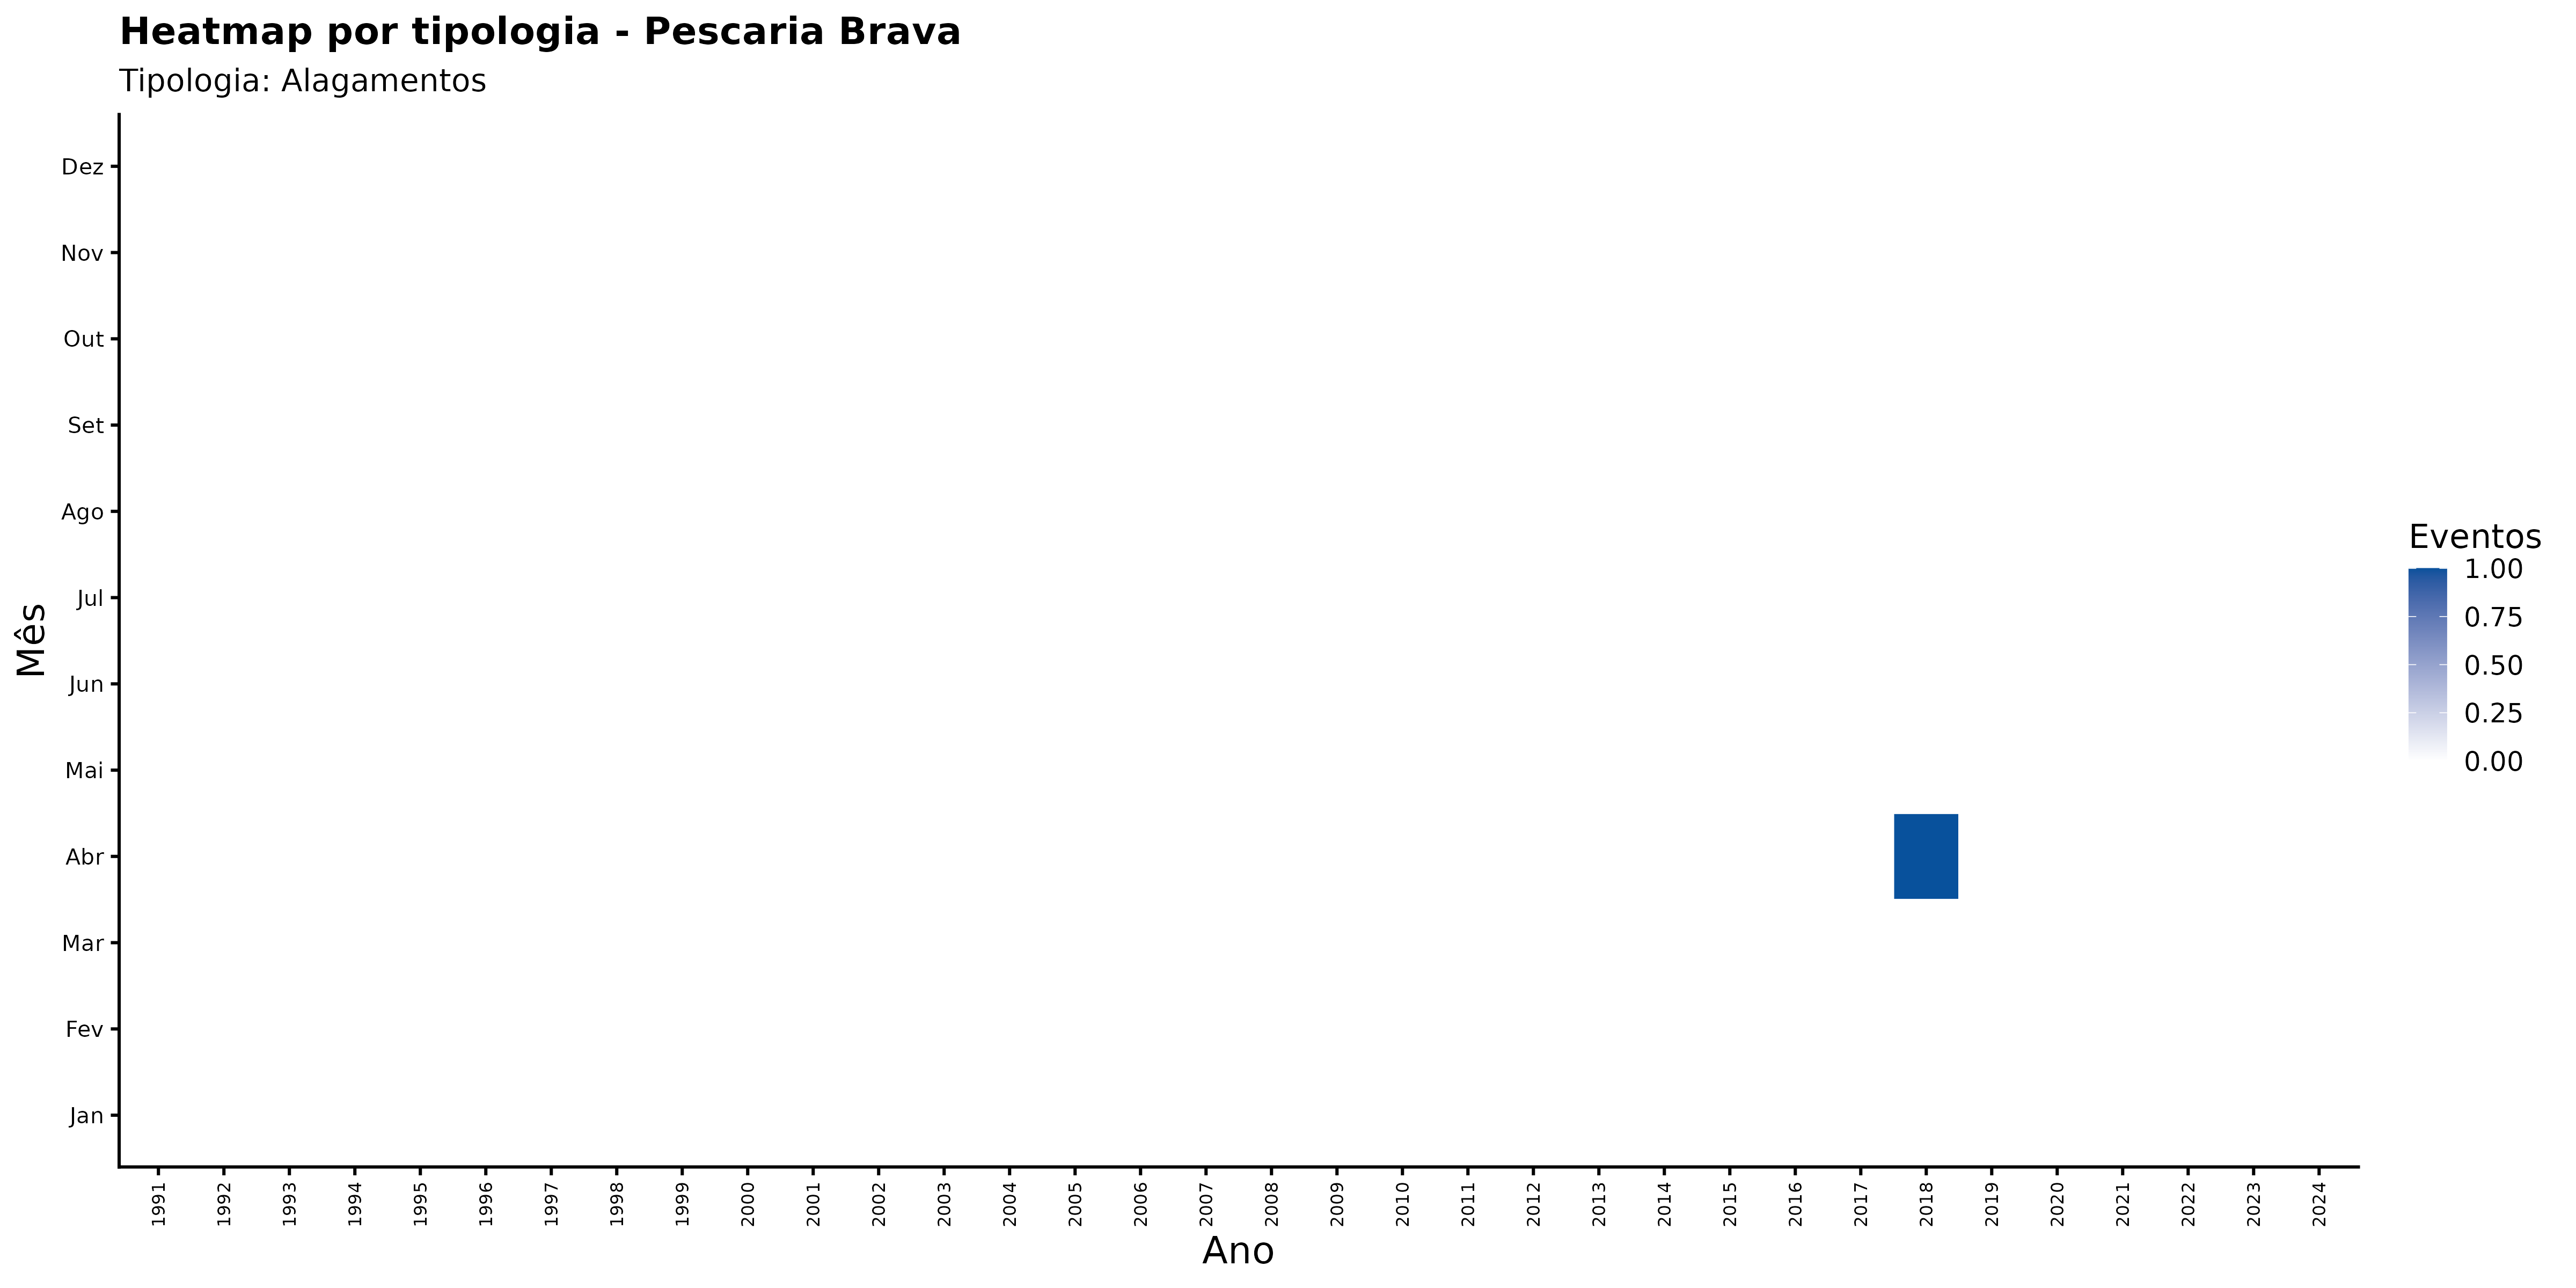

The file beside this chart, header and first rows:
ano, mes_nome, nome_municipio, categoria_evento, n_eventos
1991, Abr, Pescaria Brava, Alagamentos, 0
1991, Ago, Pescaria Brava, Alagamentos, 0
1991, Dez, Pescaria Brava, Alagamentos, 0
1991, Fev, Pescaria Brava, Alagamentos, 0
1991, Jan, Pescaria Brava, Alagamentos, 0
1991, Jul, Pescaria Brava, Alagamentos, 0
1991, Jun, Pescaria Brava, Alagamentos, 0
1991, Mai, Pescaria Brava, Alagamentos, 0
1991, Mar, Pescaria Brava, Alagamentos, 0
1991, Nov, Pescaria Brava, Alagamentos, 0
1991, Out, Pescaria Brava, Alagamentos, 0
1991, Set, Pescaria Brava, Alagamentos, 0
1992, Abr, Pescaria Brava, Alagamentos, 0
1992, Ago, Pescaria Brava, Alagamentos, 0
1992, Dez, Pescaria Brava, Alagamentos, 0
1992, Fev, Pescaria Brava, Alagamentos, 0
1992, Jan, Pescaria Brava, Alagamentos, 0
1992, Jul, Pescaria Brava, Alagamentos, 0
1992, Jun, Pescaria Brava, Alagamentos, 0
1992, Mai, Pescaria Brava, Alagamentos, 0
1992, Mar, Pescaria Brava, Alagamentos, 0
1992, Nov, Pescaria Brava, Alagamentos, 0
1992, Out, Pescaria Brava, Alagamentos, 0
1992, Set, Pescaria Brava, Alagamentos, 0
1993, Abr, Pescaria Brava, Alagamentos, 0
1993, Ago, Pescaria Brava, Alagamentos, 0
1993, Dez, Pescaria Brava, Alagamentos, 0
1993, Fev, Pescaria Brava, Alagamentos, 0
1993, Jan, Pescaria Brava, Alagamentos, 0
1993, Jul, Pescaria Brava, Alagamentos, 0
1993, Jun, Pescaria Brava, Alagamentos, 0
1993, Mai, Pescaria Brava, Alagamentos, 0
1993, Mar, Pescaria Brava, Alagamentos, 0
1993, Nov, Pescaria Brava, Alagamentos, 0
1993, Out, Pescaria Brava, Alagamentos, 0
1993, Set, Pescaria Brava, Alagamentos, 0
1994, Abr, Pescaria Brava, Alagamentos, 0
1994, Ago, Pescaria Brava, Alagamentos, 0
1994, Dez, Pescaria Brava, Alagamentos, 0
1994, Fev, Pescaria Brava, Alagamentos, 0
1994, Jan, Pescaria Brava, Alagamentos, 0
1994, Jul, Pescaria Brava, Alagamentos, 0
1994, Jun, Pescaria Brava, Alagamentos, 0
1994, Mai, Pescaria Brava, Alagamentos, 0
1994, Mar, Pescaria Brava, Alagamentos, 0
1994, Nov, Pescaria Brava, Alagamentos, 0
1994, Out, Pescaria Brava, Alagamentos, 0
1994, Set, Pescaria Brava, Alagamentos, 0
1995, Abr, Pescaria Brava, Alagamentos, 0
1995, Ago, Pescaria Brava, Alagamentos, 0
1995, Dez, Pescaria Brava, Alagamentos, 0
1995, Fev, Pescaria Brava, Alagamentos, 0
1995, Jan, Pescaria Brava, Alagamentos, 0
1995, Jul, Pescaria Brava, Alagamentos, 0
1995, Jun, Pescaria Brava, Alagamentos, 0
1995, Mai, Pescaria Brava, Alagamentos, 0
1995, Mar, Pescaria Brava, Alagamentos, 0
1995, Nov, Pescaria Brava, Alagamentos, 0
1995, Out, Pescaria Brava, Alagamentos, 0
1995, Set, Pescaria Brava, Alagamentos, 0
... 348 more rows
